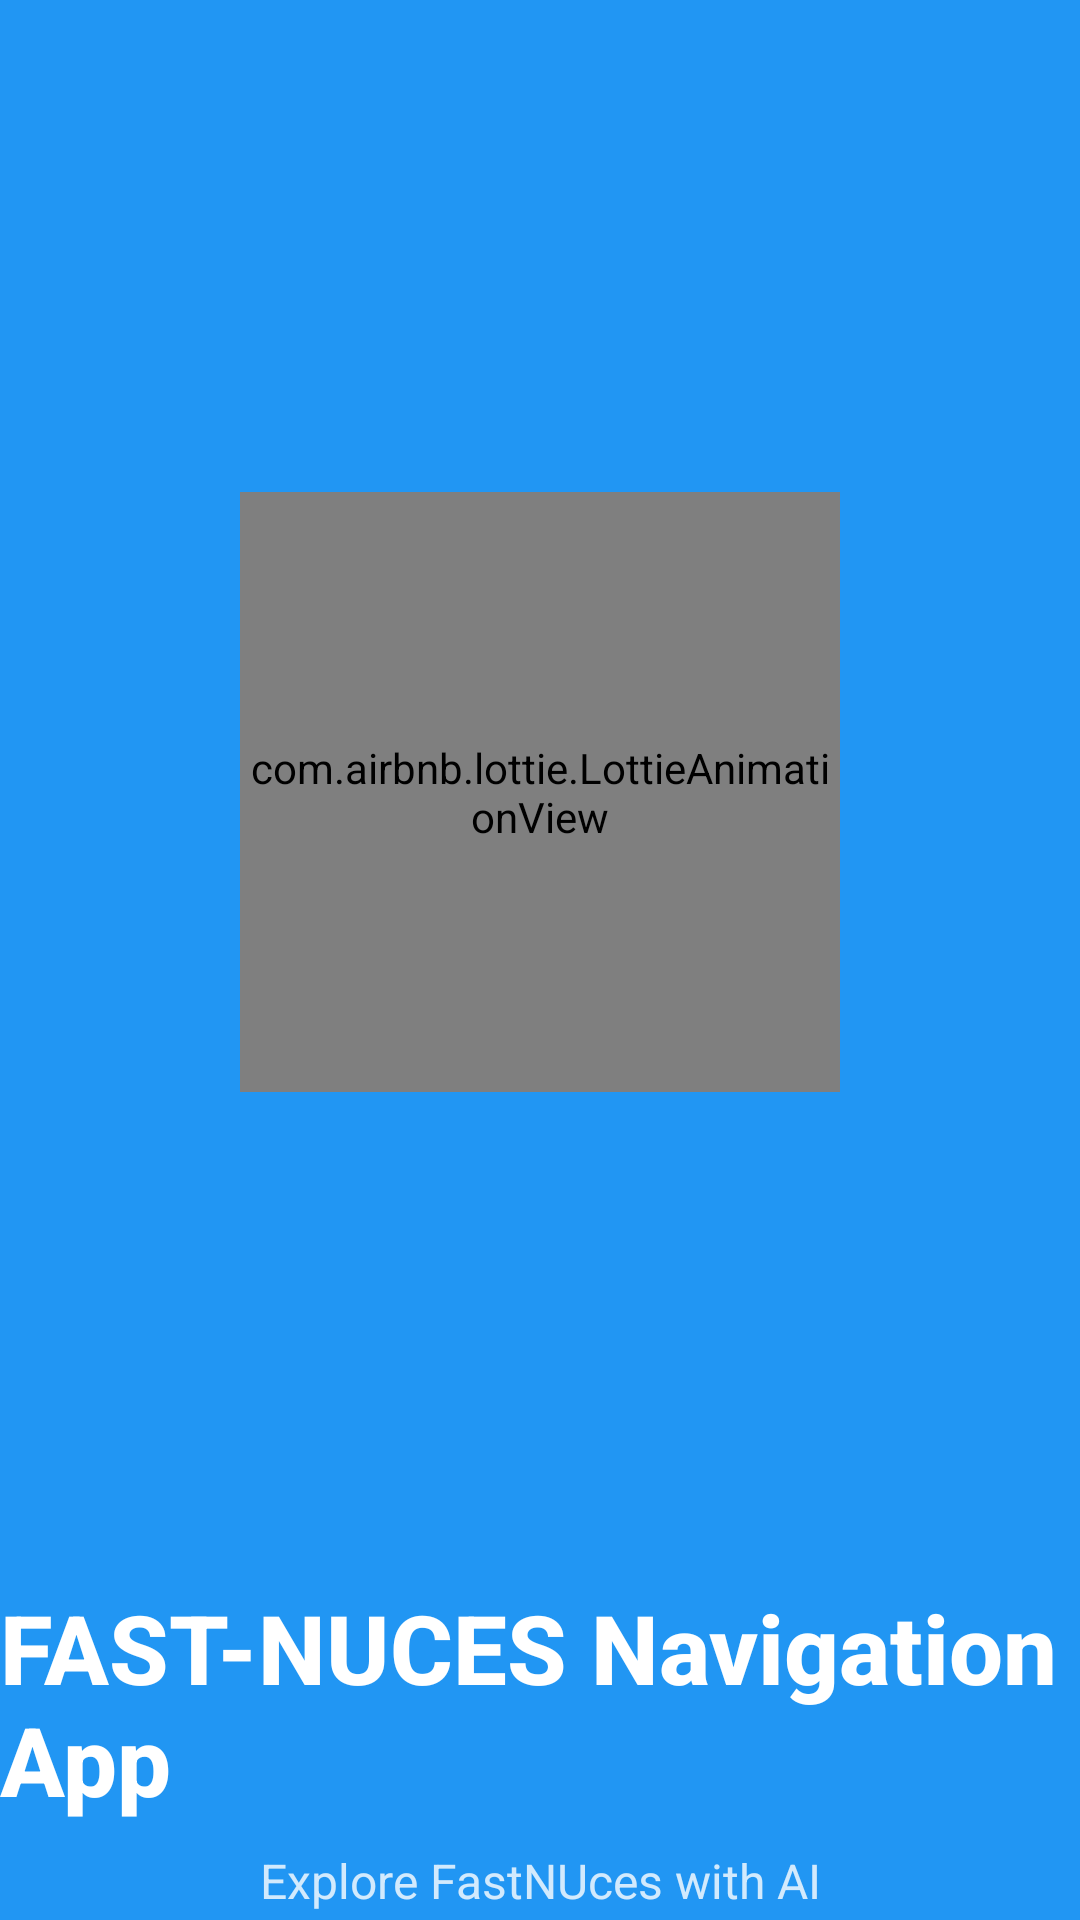

This screen was rendered from an Android layout file. Write that file and the resources it references.
<!-- AndroidManifest.xml: activity theme Theme.FastNUcesExplorer.NoActionBar -->
<!-- res/layout/activity_splash.xml -->
<?xml version="1.0" encoding="utf-8"?>
<androidx.constraintlayout.widget.ConstraintLayout
    xmlns:android="http://schemas.android.com/apk/res/android"
    xmlns:app="http://schemas.android.com/apk/res-auto"
    android:layout_width="match_parent"
    android:layout_height="match_parent"
    android:background="@color/primary">

    <com.airbnb.lottie.LottieAnimationView
        android:id="@+id/splashAnimation"
        android:layout_width="200dp"
        android:layout_height="200dp"
        app:layout_constraintBottom_toTopOf="@+id/appTitle"
        app:layout_constraintEnd_toEndOf="parent"
        app:layout_constraintStart_toStartOf="parent"
        app:layout_constraintTop_toTopOf="parent"
        app:lottie_autoPlay="true"
        app:lottie_loop="true"
        app:lottie_rawRes="@raw/splash_animation"/>

    <TextView
        android:id="@+id/appTitle"
        android:layout_width="wrap_content"
        android:layout_height="wrap_content"
        android:layout_marginBottom="32dp"
        android:text="@string/app_name"
        android:textColor="@color/white"
        android:textSize="32sp"
        android:textStyle="bold"
        android:fontFamily="sans-serif-medium"
        app:layout_constraintBottom_toBottomOf="parent"
        app:layout_constraintEnd_toEndOf="parent"
        app:layout_constraintStart_toStartOf="parent"/>

    <TextView
        android:id="@+id/appSubtitle"
        android:layout_width="wrap_content"
        android:layout_height="wrap_content"
        android:layout_marginTop="8dp"
        android:text="Explore FastNUces with AI"
        android:textColor="@color/white"
        android:textSize="16sp"
        android:alpha="0.8"
        android:fontFamily="sans-serif"
        app:layout_constraintTop_toBottomOf="@+id/appTitle"
        app:layout_constraintEnd_toEndOf="parent"
        app:layout_constraintStart_toStartOf="parent"/>

</androidx.constraintlayout.widget.ConstraintLayout>
<!-- resources referenced by this layout -->
<resources>
  <color name="primary">#2196F3</color>
  <color name="white">#FFFFFF</color>
  <string name="app_name">FAST-NUCES Navigation App</string>
  <style name="Theme.FastNUcesExplorer.NoActionBar">
          <item name="windowActionBar">false</item>
          <item name="windowNoTitle">true</item>
          <item name="android:windowFullscreen">true</item>
          <item name="android:windowBackground">@color/primary</item>
      </style>
</resources>
